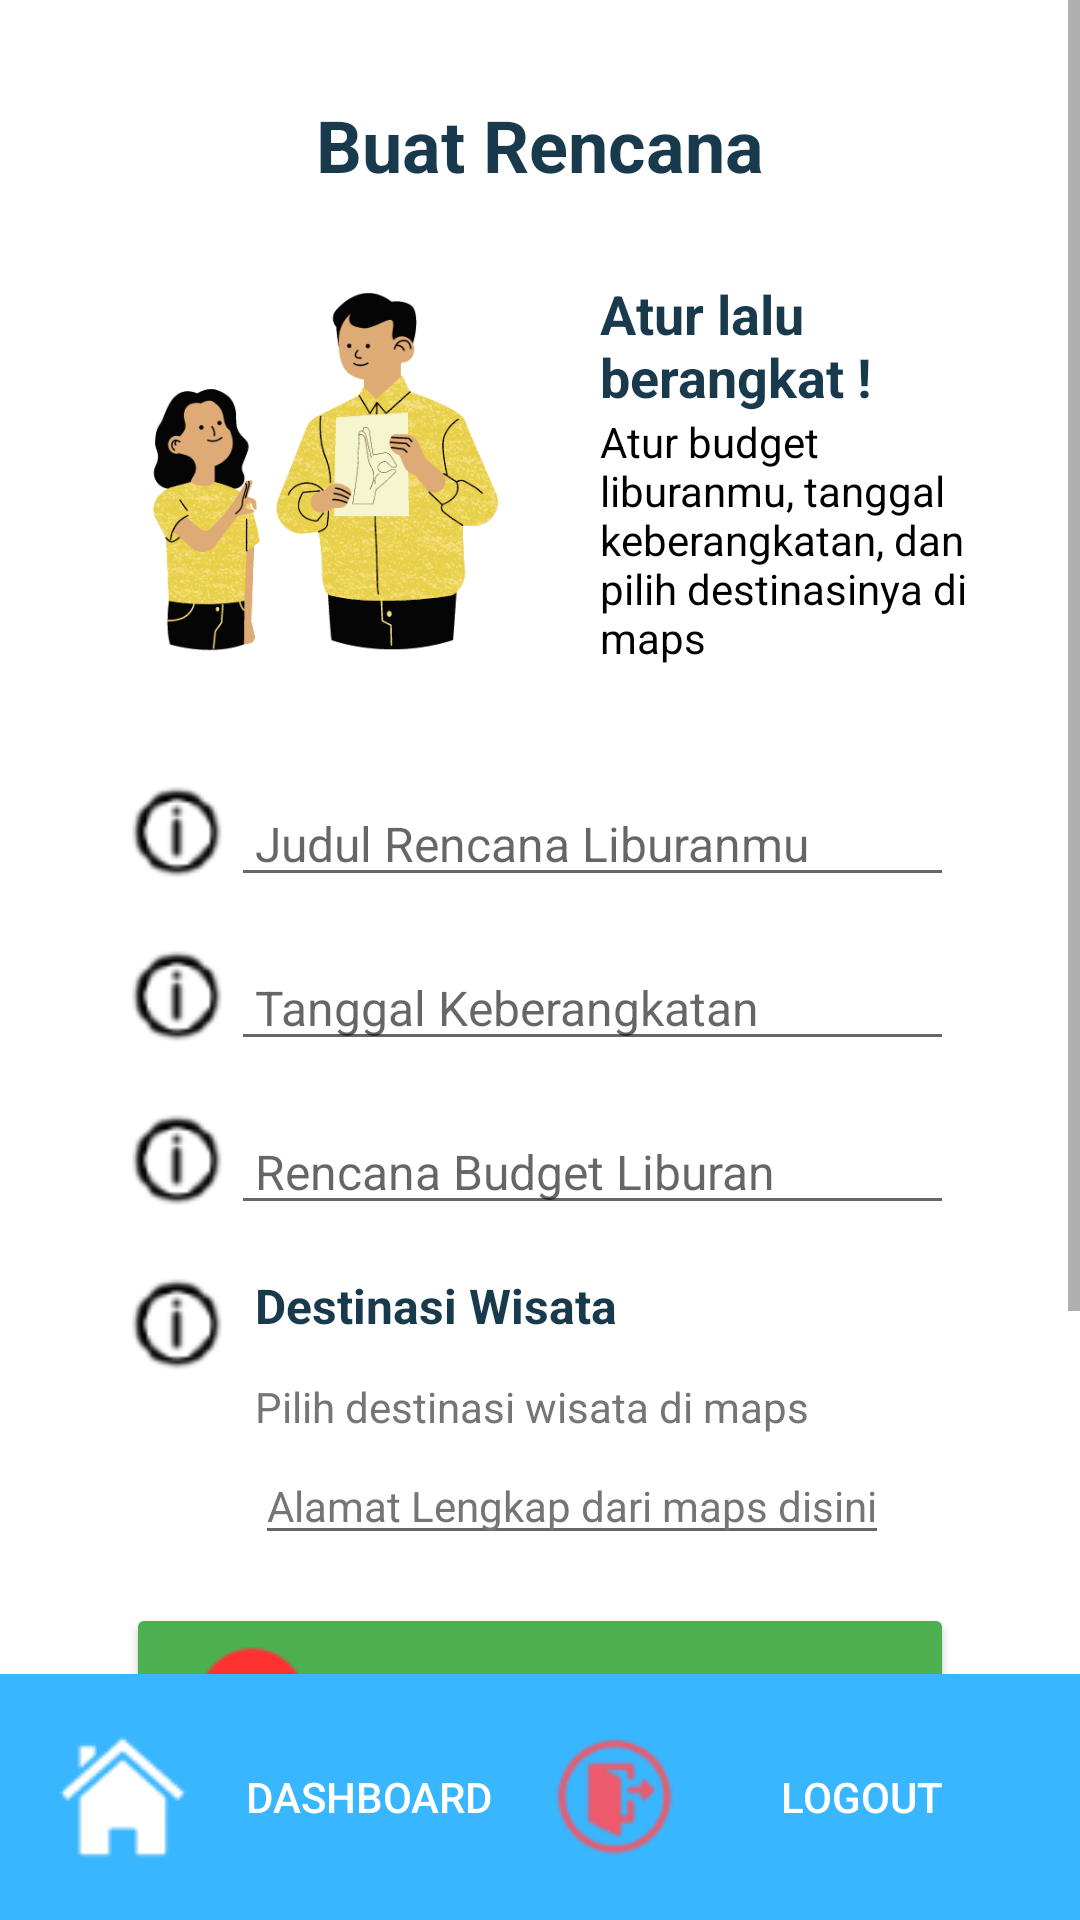

Produce the Android XML layout that renders to this screen, including the resource entries it uses.
<!-- AndroidManifest.xml: application theme Theme.WishListApp -->
<!-- res/layout/activity_my_plan.xml -->
<?xml version="1.0" encoding="utf-8"?>
<androidx.constraintlayout.widget.ConstraintLayout xmlns:android="http://schemas.android.com/apk/res/android"
    xmlns:app="http://schemas.android.com/apk/res-auto"
    xmlns:tools="http://schemas.android.com/tools"
    android:background="#fff"
    android:id="@+id/main"
    android:layout_width="match_parent"
    android:layout_height="match_parent"
    tools:context=".MyPlanActivity">

    
    <ScrollView
        android:layout_width="match_parent"
        android:layout_height="0dp"
        app:layout_constraintTop_toTopOf="parent"
        app:layout_constraintBottom_toTopOf="@id/footer">

        
        <LinearLayout
            android:id="@+id/content_container"
            android:layout_width="match_parent"
            android:layout_height="wrap_content"
            android:orientation="vertical"
            android:padding="16dp"
            android:paddingStart="24dp"
            android:paddingEnd="24dp">

            
            <TextView
                android:id="@+id/tvHeader"
                android:layout_width="wrap_content"
                android:layout_height="wrap_content"
                android:layout_marginTop="16dp"
                android:layout_gravity="center_horizontal"
                android:text="Buat Rencana"
                android:textSize="24sp"
                android:textStyle="bold"
                android:textColor="@color/biru_gelap" />

            
            <LinearLayout
                android:id="@+id/headerContainer"
                android:layout_width="match_parent"
                android:layout_height="wrap_content"
                android:layout_marginTop="8dp"
                android:orientation="horizontal"
                android:padding="10dp">

                <ImageView
                    android:id="@+id/imgHeader"
                    android:layout_width="150dp"
                    android:layout_height="150dp"
                    android:src="@drawable/buat_rencana" />

                <LinearLayout
                    android:layout_width="wrap_content"
                    android:layout_height="wrap_content"
                    android:layout_gravity="center_vertical"
                    android:orientation="vertical"
                    android:paddingLeft="16dp">

                    <TextView
                        android:id="@+id/tvSubtitle"
                        android:layout_width="wrap_content"
                        android:layout_height="wrap_content"
                        android:text="Atur lalu berangkat !"
                        android:textSize="18sp"
                        android:textColor="@color/biru_gelap"
                        android:textStyle="bold" />

                    <TextView
                        android:id="@+id/tvSubtitleDetail"
                        android:layout_width="wrap_content"
                        android:layout_height="wrap_content"
                        android:text="Atur budget liburanmu, tanggal keberangkatan, dan pilih destinasinya di maps"
                        android:textSize="14sp"
                        android:textColor="@color/black" />
                </LinearLayout>
            </LinearLayout>

            
            <LinearLayout
                android:layout_width="match_parent"
                android:layout_height="wrap_content"
                android:orientation="vertical"
                android:padding="10dp">

                
                <LinearLayout
                    android:layout_width="match_parent"
                    android:layout_height="wrap_content"
                    android:orientation="horizontal"
                    android:padding="8dp">

                    <ImageView
                        android:layout_width="35dp"
                        android:layout_height="35dp"
                        android:src="@drawable/info2_logo" />

                    <EditText
                        android:id="@+id/titleTxt"
                        android:layout_width="0dp"
                        android:layout_height="wrap_content"
                        android:layout_weight="1"
                        android:hint="Judul Rencana Liburanmu"
                        android:textSize="16sp"
                        android:paddingStart="8dp"

                        android:textColor="#757575" />
                </LinearLayout>

                
                <LinearLayout
                    android:layout_width="match_parent"
                    android:layout_height="wrap_content"
                    android:orientation="horizontal"
                    android:padding="8dp">

                    <ImageView
                        android:layout_width="35dp"
                        android:layout_height="35dp"
                        android:src="@drawable/info2_logo" />

                    <EditText
                        android:id="@+id/tanggalTxt"
                        android:layout_width="0dp"
                        android:layout_height="wrap_content"
                        android:layout_weight="1"
                        android:hint="Tanggal Keberangkatan"
                        android:textSize="16sp"
                        android:paddingStart="8dp"

                        android:textColor="#757575" />
                </LinearLayout>

                
                <LinearLayout
                    android:layout_width="match_parent"
                    android:layout_height="wrap_content"
                    android:orientation="horizontal"
                    android:padding="8dp">

                    <ImageView
                        android:layout_width="35dp"
                        android:layout_height="35dp"
                        android:src="@drawable/info2_logo" />

                    <EditText
                        android:id="@+id/budgetTxt"
                        android:layout_width="0dp"
                        android:layout_height="wrap_content"
                        android:layout_weight="1"
                        android:hint="Rencana Budget Liburan"
                        android:textSize="16sp"
                        android:paddingStart="8dp"

                        android:textColor="#757575" />
                </LinearLayout>

                
                <LinearLayout
                    android:layout_width="match_parent"
                    android:layout_height="wrap_content"
                    android:orientation="vertical"
                    android:padding="8dp">

                    <LinearLayout
                        android:layout_width="match_parent"
                        android:layout_height="wrap_content"
                        android:orientation="horizontal">

                        <ImageView
                            android:layout_width="35dp"
                            android:layout_height="35dp"
                            android:src="@drawable/info2_logo" />

                        <TextView
                            android:id="@+id/tvDestination"
                            android:layout_width="wrap_content"
                            android:layout_height="wrap_content"
                            android:text="Destinasi Wisata"
                            android:textSize="16sp"
                            android:textColor="@color/biru_gelap"
                            android:textStyle="bold"
                            android:paddingStart="8dp" />
                    </LinearLayout>

                    <TextView
                        android:id="@+id/tvDestinationDetail"
                        android:layout_width="wrap_content"
                        android:layout_height="wrap_content"
                        android:text="Pilih destinasi wisata di maps"
                        android:textSize="14sp"
                        android:textColor="#757575"
                        android:layout_marginStart="43dp" />

                    <EditText
                        android:id="@+id/alamatTxt"
                        android:layout_width="wrap_content"
                        android:layout_height="wrap_content"
                        android:text="Alamat Lengkap dari maps disini"
                        android:textSize="14sp"
                        android:textColor="#757575"
                        android:layout_marginStart="43dp"
                        android:layout_marginTop="4dp" />
                </LinearLayout>

                
                <LinearLayout
                    android:layout_width="match_parent"
                    android:layout_height="wrap_content"
                    android:orientation="horizontal"
                    android:padding="8dp">

                    <Button
                        android:id="@+id/btnGmap"
                        android:layout_width="match_parent"
                        android:layout_height="wrap_content"
                        android:text="Google MAPS"
                        android:textAlignment="textStart"
                        android:textSize="20sp"
                        android:drawableStart="@drawable/maps_logo"
                        android:backgroundTint="#4CAF50"
                        android:textColor="@android:color/white" />
                </LinearLayout>

                
                <Button
                    android:id="@+id/btnSave"
                    android:layout_width="match_parent"
                    android:layout_height="wrap_content"
                    android:text="Simpan"
                    android:background="@color/bluesky"
                    android:textColor="@android:color/white"
                    android:layout_marginTop="16dp" />
            </LinearLayout>
        </LinearLayout>
    </ScrollView>

    
    <LinearLayout
        android:id="@+id/footer"
        android:layout_width="match_parent"
        android:layout_marginTop="30dp"
        android:layout_height="wrap_content"
        android:background="@color/bluesky"
        android:orientation="horizontal"
        android:padding="16dp"
        app:layout_constraintBottom_toBottomOf="parent"
        app:layout_constraintStart_toStartOf="parent"
        app:layout_constraintEnd_toEndOf="parent">

        <Button
            android:id="@+id/btnDashboard"
            android:layout_width="0dp"
            android:layout_height="wrap_content"
            android:layout_weight="1"
            android:drawableStart="@drawable/home_logo"
            android:background="@null"
            android:text="Dashboard"
            android:textColor="@android:color/white" />

        <Button
            android:id="@+id/btnLogout"
            android:layout_width="0dp"
            android:layout_height="wrap_content"
            android:layout_weight="1"
            android:drawableStart="@drawable/logout_logo"
            android:background="@null"
            android:text="Logout"
            android:textColor="@android:color/white" />
    </LinearLayout>
</androidx.constraintlayout.widget.ConstraintLayout>
<!-- resources referenced by this layout -->
<resources>
  <color name="biru_gelap">#193A4D</color>
  <color name="black">#FF000000</color>
  <color name="bluesky">#38B6FF</color>
  <!-- drawable buat_rencana: png bitmap (drawable, 81697 bytes) -->
  <!-- drawable home_logo: png bitmap (drawable, 1503 bytes) -->
  <!-- drawable info2_logo: png bitmap (drawable, 1014 bytes) -->
  <!-- drawable logout_logo: png bitmap (drawable, 2907 bytes) -->
  <!-- drawable maps_logo: png bitmap (drawable, 2023 bytes) -->
  <style name="Theme.WishListApp" parent="Theme.AppCompat.Light.NoActionBar" />
</resources>
